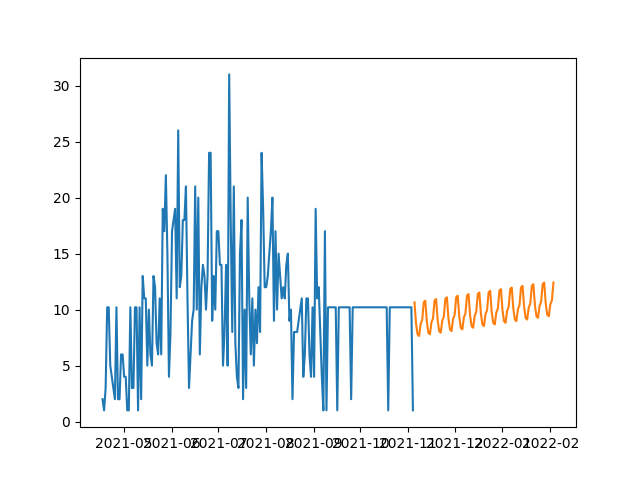

Values plotted in this chart, from the file beside it:
, prediction
2021-11-05, 10.65
2021-11-06, 8.778
2021-11-07, 7.784
2021-11-08, 7.647
2021-11-09, 8.724
2021-11-10, 9.067
2021-11-11, 10.66
2021-11-12, 10.8
2021-11-13, 8.925
2021-11-14, 7.931
2021-11-15, 7.794
2021-11-16, 8.87
2021-11-17, 9.214
2021-11-18, 10.81
2021-11-19, 10.95
2021-11-20, 9.071
2021-11-21, 8.078
2021-11-22, 7.94
2021-11-23, 9.017
2021-11-24, 9.361
2021-11-25, 10.95
2021-11-26, 11.09
2021-11-27, 9.218
2021-11-28, 8.225
2021-11-29, 8.087
2021-11-30, 9.164
2021-12-01, 9.507
2021-12-02, 11.1
2021-12-03, 11.24
2021-12-04, 9.365
2021-12-05, 8.371
2021-12-06, 8.234
2021-12-07, 9.31
2021-12-08, 9.654
2021-12-09, 11.25
2021-12-10, 11.39
2021-12-11, 9.511
2021-12-12, 8.518
2021-12-13, 8.38
2021-12-14, 9.457
2021-12-15, 9.801
2021-12-16, 11.39
2021-12-17, 11.53
2021-12-18, 9.658
2021-12-19, 8.665
2021-12-20, 8.527
2021-12-21, 9.604
2021-12-22, 9.948
2021-12-23, 11.54
2021-12-24, 11.68
2021-12-25, 9.805
2021-12-26, 8.811
2021-12-27, 8.674
2021-12-28, 9.75
2021-12-29, 10.09
2021-12-30, 11.69
2021-12-31, 11.83
2022-01-01, 9.951
2022-01-02, 8.958
2022-01-03, 8.82
... 31 more rows
